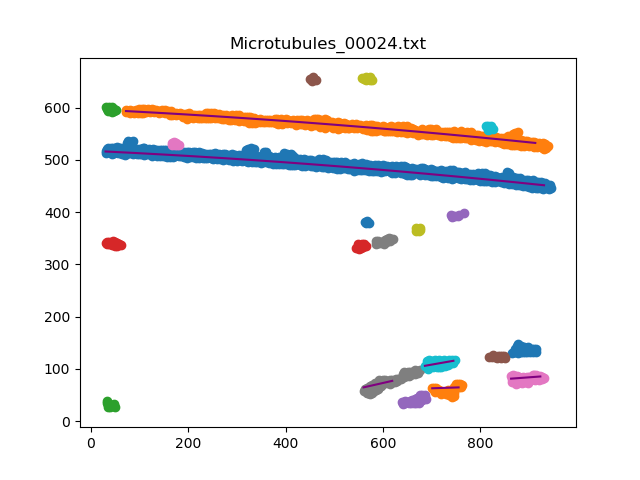

Data behind this chart, as committed beside it:
, x, y
0, [30.], 516.1
1, [89.97039408], 513.2
2, [150.12362472], 510.2
3, [210.27685537], 506.9
4, [270.43008602], 503.5
5, [330.4004801], 499.8
6, [390.55371074], 495.9
7, [450.70694139], 491.8
8, [510.67733547], 487.5
9, [570.83056611], 483
10, [630.80096019], 478.2
11, [690.77135427], 473.3
12, [750.74174835], 468.1
13, [810.71214243], 462.8
14, [870.68253651], 457.2
15, [930.65293059], 451.4
0, [72.], 593.5
1, [132.00840168], 590.4
2, [192.01680336], 587.2
3, [252.19863973], 583.7
4, [312.3804761], 580.1
5, [372.38887778], 576.2
6, [432.57071414], 572.2
7, [492.57911582], 567.9
8, [552.5875175], 563.4
9, [612.59591918], 558.8
10, [672.60432086], 553.9
11, [732.61272254], 548.9
12, [792.62112422], 543.6
13, [852.62952591], 538.1
14, [912.63792759], 532.4
0, [31.], 601.3
0, [30.], 340.2
0, [638.], 31.96
0, [450.], 654.1
0, [863.], 81.12
1, [923.02880576], 85.27
0, [560.], 64.41
1, [618.82276455], 76.86
0, [557.], 656.2
0, [686.], 105.7
1, [744.46189238], 115.3
0, [864.], 131.3
0, [701.], 62.7
1, [755.10562112], 64.35
0, [34.], 34.11
0, [544.], 330.7
0, [740.], 394
0, [818.], 122.1
0, [166.], 524.5
0, [585.], 339.2
0, [668.], 363
0, [812.], 563.8
0, [562.], 382.0
